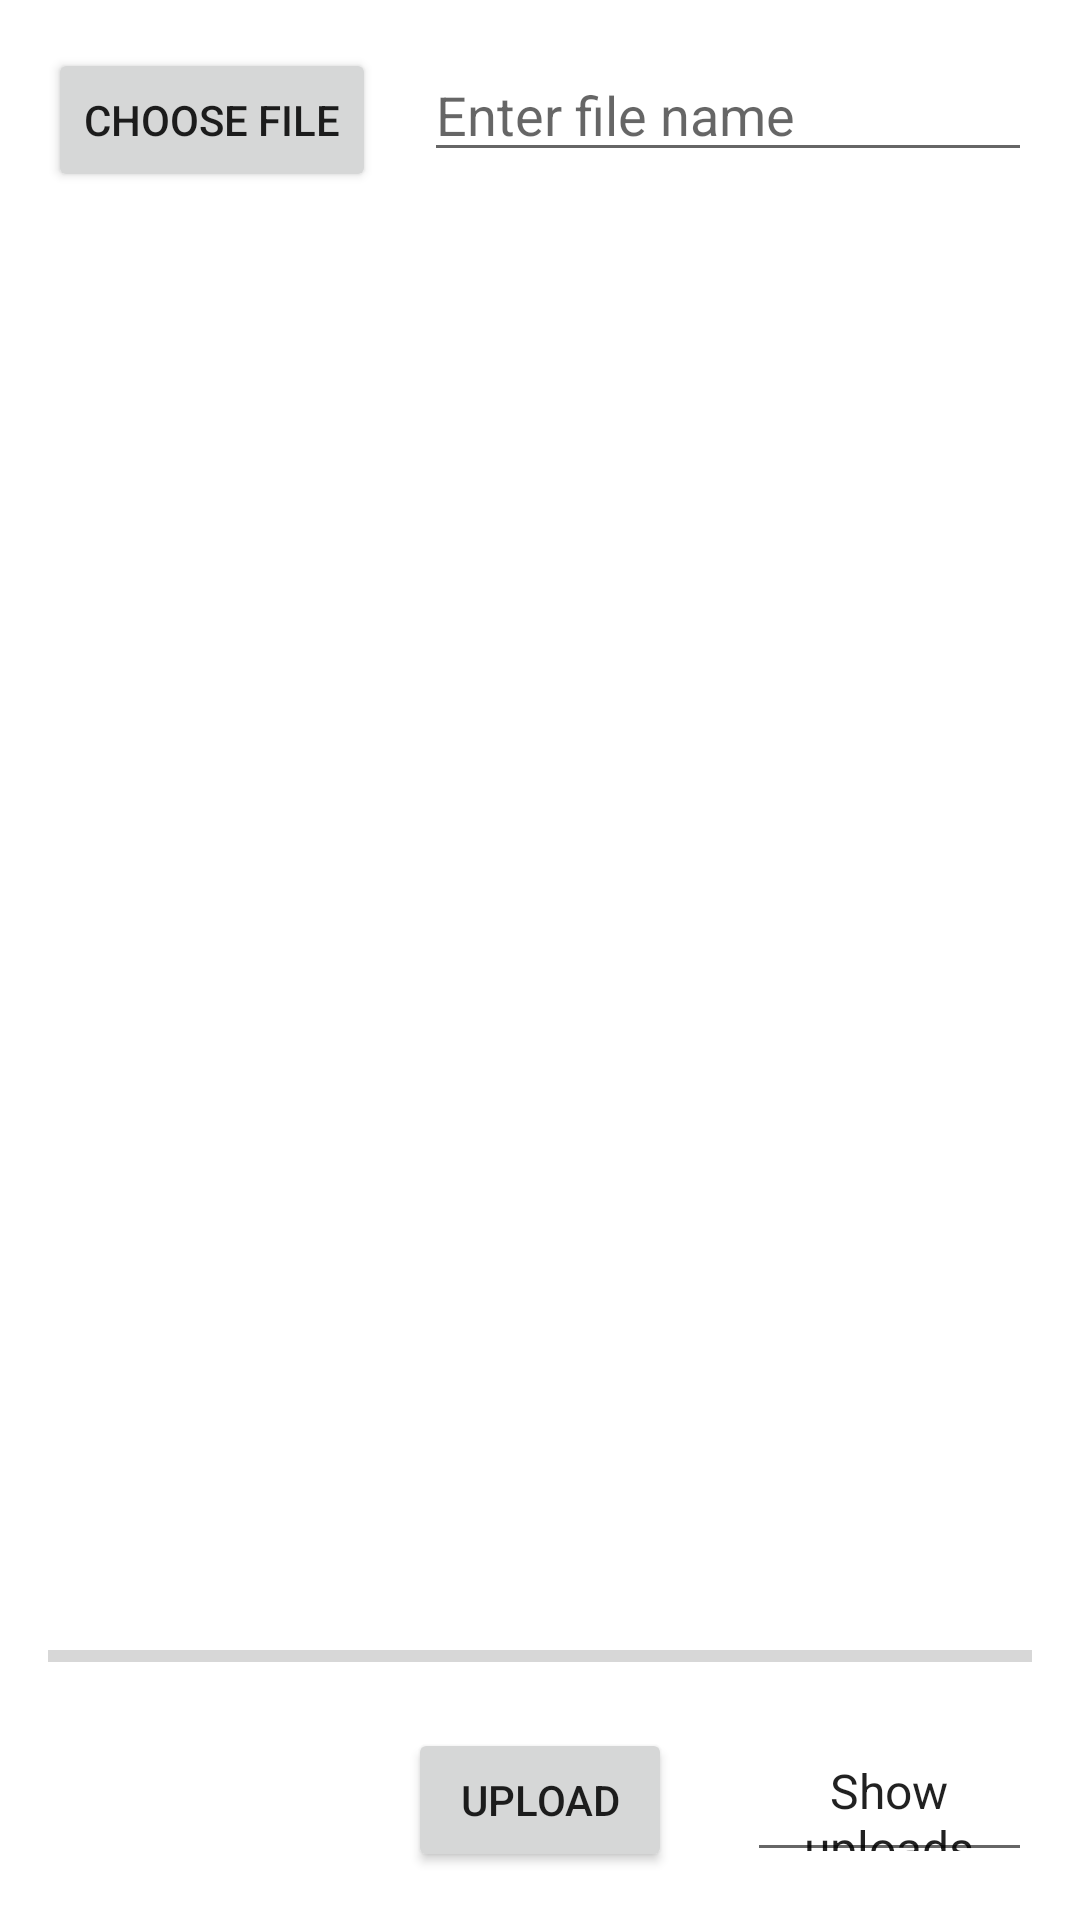

Produce the Android XML layout that renders to this screen, including the resource entries it uses.
<!-- AndroidManifest.xml: application theme Theme.FirebaseStorageDemo -->
<!-- res/layout/activity_main.xml -->
<?xml version="1.0" encoding="utf-8"?>
<RelativeLayout xmlns:android="http://schemas.android.com/apk/res/android"
    xmlns:app="http://schemas.android.com/apk/res-auto"
    xmlns:tools="http://schemas.android.com/tools"
    android:layout_width="match_parent"
    android:layout_height="match_parent"
    android:padding="16dp"
    tools:context=".MainActivity">

    <Button
        android:id="@+id/button_choose_image"
        android:layout_width="wrap_content"
        android:layout_height="wrap_content"
        android:text="Choose file" />

    <EditText
        android:id="@+id/edit_text_file_name"
        android:layout_width="277dp"
        android:layout_height="wrap_content"
        android:layout_marginStart="16dp"
        android:layout_toEndOf="@id/button_choose_image"
        android:hint="Enter file name" />

    <ImageView
        android:id="@+id/image_view"
        android:layout_width="match_parent"
        android:layout_height="match_parent"
        android:layout_above="@id/progress_bar"
        android:layout_below="@id/edit_text_file_name"
        android:layout_marginTop="16dp" />

    <ProgressBar
        android:id="@+id/progress_bar"
        style="@style/Widget.AppCompat.ProgressBar.Horizontal"
        android:layout_width="match_parent"
        android:layout_height="wrap_content"
        android:layout_above="@+id/button_upload"
        android:layout_alignParentStart="true"
        android:layout_marginBottom="16dp" />

    <Button
        android:id="@+id/button_upload"
        android:layout_width="wrap_content"
        android:layout_height="wrap_content"
        android:layout_alignParentBottom="true"
        android:layout_centerHorizontal="true"
        android:text="Upload" />

    <EditText
        android:id="@+id/text_view_show_uploads"
        android:layout_width="wrap_content"
        android:layout_height="wrap_content"
        android:layout_alignTop="@+id/button_upload"
        android:layout_alignBottom="@id/button_upload"
        android:layout_marginStart="25dp"
        android:layout_toEndOf="@id/button_upload"
        android:editable="false"
        android:gravity="center"
        android:text="Show uploads"
        android:textSize="16sp" />
</RelativeLayout>
<!-- resources referenced by this layout -->
<resources>
  <style name="Theme.FirebaseStorageDemo" parent="Theme.MaterialComponents.DayNight.DarkActionBar">
          
          <item name="colorPrimary">@color/purple_500</item>
          <item name="colorPrimaryVariant">@color/purple_700</item>
          <item name="colorOnPrimary">@color/white</item>
          
          <item name="colorSecondary">@color/teal_200</item>
          <item name="colorSecondaryVariant">@color/teal_700</item>
          <item name="colorOnSecondary">@color/black</item>
          
          <item name="android:statusBarColor" tools:targetApi="l">?attr/colorPrimaryVariant</item>
          
      </style>
  <!-- not gathered from this repository: default colours our renderer supplied (Android Studio template values) -->
  <color name="purple_500">#FF6200EE</color>
  <color name="purple_700">#FF3700B3</color>
  <color name="teal_200">#FF03DAC5</color>
  <color name="teal_700">#FF018786</color>
  <color name="black">#FF000000</color>
  <color name="white">#FFFFFFFF</color>
</resources>
